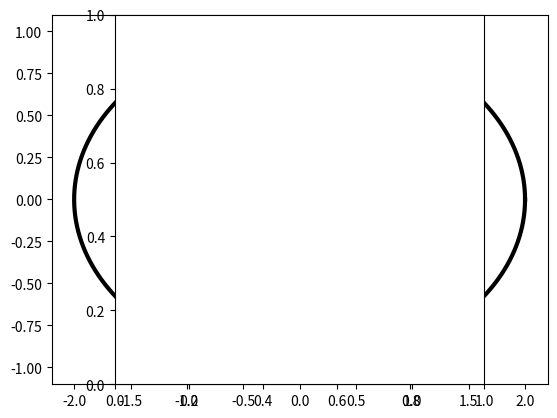

This figure's Python source:
import numpy as np
import matplotlib.pyplot as plt

T = np.linspace(0, 2 * np.pi, 1024)

plt.plot(2. * np.cos(T), np.sin(T), c = 'k', lw = 3.)
plt.axes().set_aspect('equal')

plt.show()